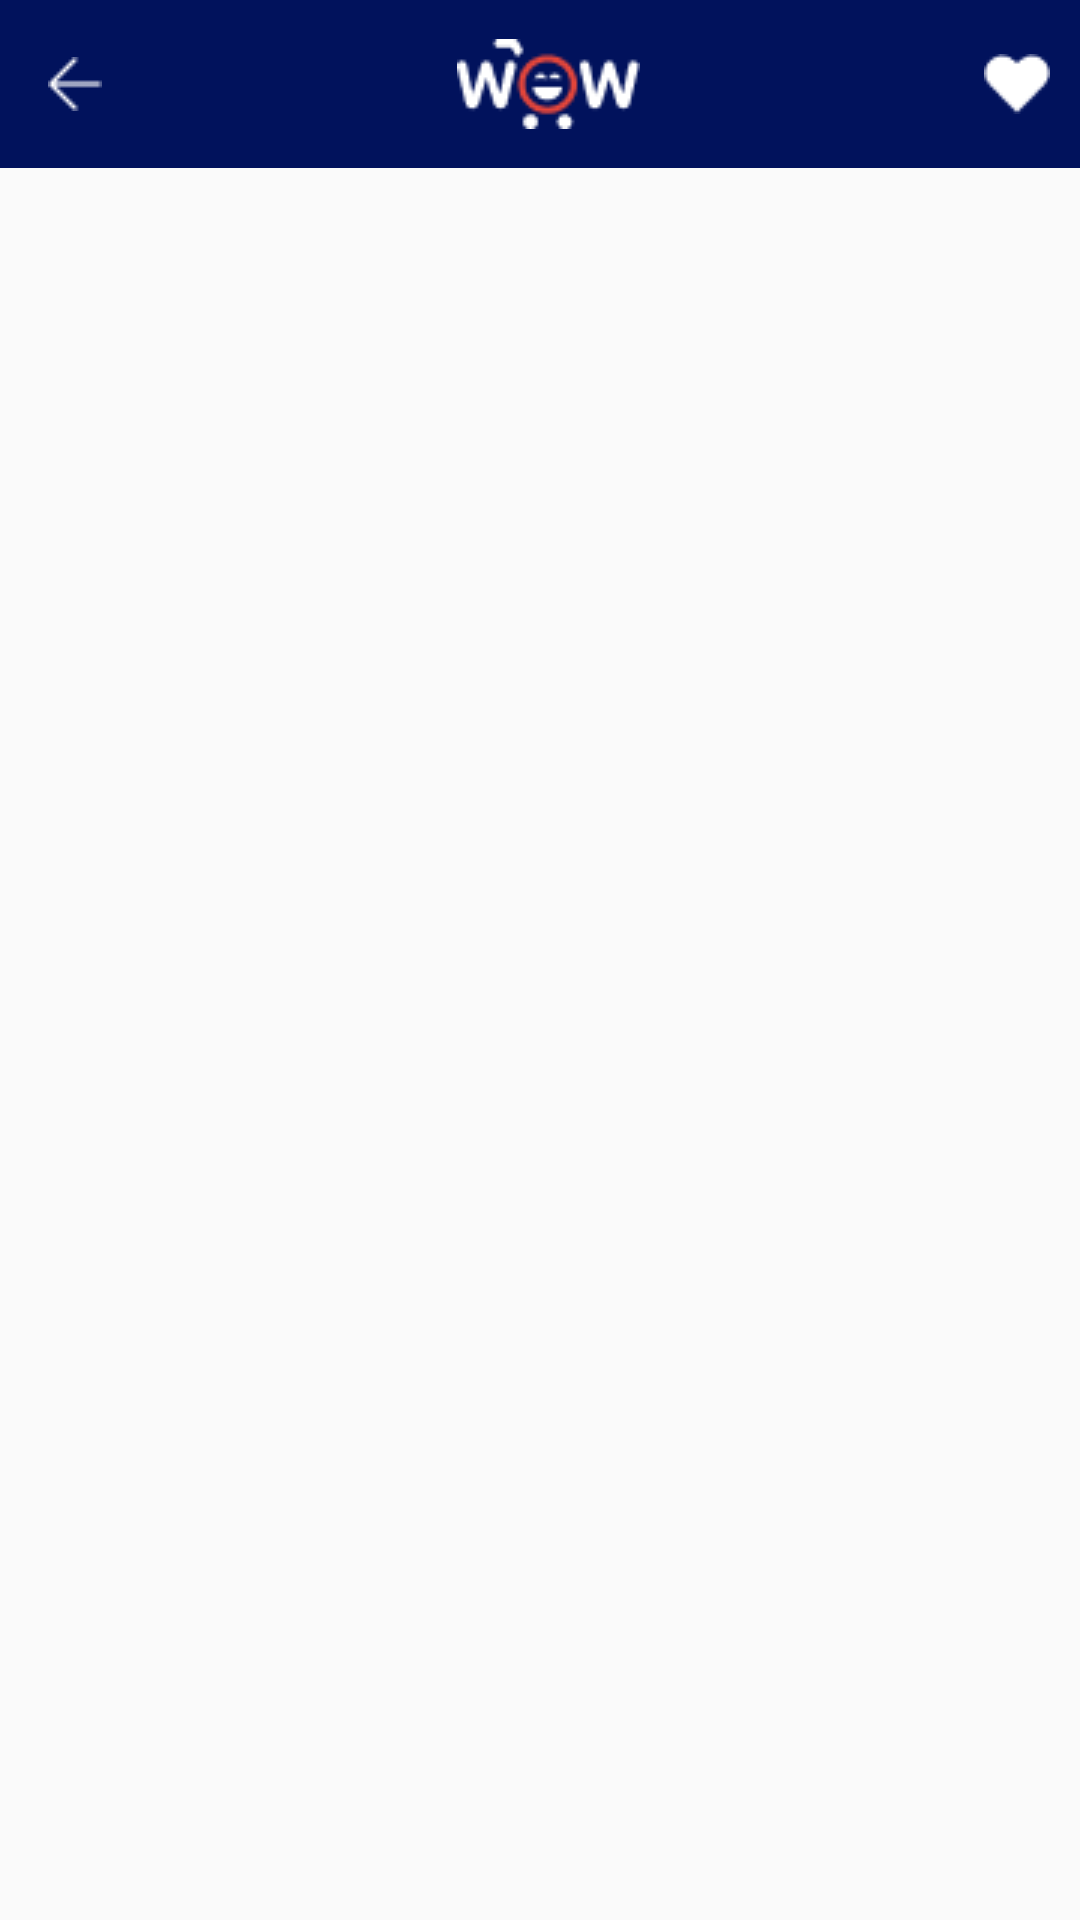

Android layout source for this screen:
<!-- AndroidManifest.xml: application theme Theme.Deutschland -->
<!-- res/layout/activity_favorites.xml -->
<?xml version="1.0" encoding="utf-8"?>
<androidx.constraintlayout.widget.ConstraintLayout xmlns:android="http://schemas.android.com/apk/res/android"
    xmlns:app="http://schemas.android.com/apk/res-auto"
    xmlns:tools="http://schemas.android.com/tools"
    android:layout_width="match_parent"
    android:layout_height="match_parent"
    tools:context=".ui.favorities.FavoritesActivity">

    <LinearLayout
        android:layout_width="match_parent"
        android:layout_height="match_parent"
        android:fitsSystemWindows="true"
        android:orientation="vertical"
        app:layout_constraintBottom_toBottomOf="parent"
        app:layout_constraintEnd_toEndOf="parent"
        app:layout_constraintStart_toStartOf="parent"
        app:layout_constraintTop_toTopOf="parent">

        <androidx.appcompat.widget.Toolbar
            android:id="@+id/toolbar"
            android:layout_width="match_parent"
            android:layout_height="wrap_content"
            android:background="?attr/colorPrimary"
            android:minHeight="?attr/actionBarSize"
            app:titleTextColor="@android:color/white">

            <RelativeLayout
                android:layout_width="match_parent"
                android:layout_height="wrap_content"
                android:layout_marginRight="10dp">

                <ImageView
                    android:id="@+id/favorites"
                    android:layout_width="wrap_content"
                    android:layout_height="wrap_content"
                    android:layout_alignParentRight="true"
                    android:layout_centerVertical="true"
                    android:src="@drawable/likefett" />

                <ImageView
                    android:id="@+id/zuruck"
                    android:layout_width="wrap_content"
                    android:layout_height="wrap_content"
                    android:layout_alignParentLeft="true"
                    android:layout_centerVertical="true"
                    android:src="@drawable/zuruck" />

                <ImageView
                    android:layout_width="wrap_content"
                    android:layout_height="wrap_content"
                    android:layout_centerInParent="true"
                    android:src="@drawable/logoklein" />

            </RelativeLayout>

        </androidx.appcompat.widget.Toolbar>

        <androidx.recyclerview.widget.RecyclerView
            android:id="@+id/recyclerView"
            android:layout_width="match_parent"
            android:layout_height="match_parent" />


    </LinearLayout>

</androidx.constraintlayout.widget.ConstraintLayout>
<!-- resources referenced by this layout -->
<resources>
  <!-- drawable likefett: png bitmap (drawable-v24, 300 bytes) -->
  <!-- drawable logoklein: png bitmap (drawable-v24, 1403 bytes) -->
  <!-- drawable zuruck: png bitmap (drawable-v24, 208 bytes) -->
  <style name="Theme.Deutschland" parent="Theme.AppCompat.DayNight.NoActionBar">
          
          <item name="colorPrimary">@color/BLAU</item>
          <item name="colorPrimaryVariant">@color/purple_700</item>
          <item name="colorOnPrimary">@color/white</item>
          
          <item name="colorSecondary">@color/teal_200</item>
          <item name="colorSecondaryVariant">@color/teal_700</item>
          <item name="colorOnSecondary">@color/black</item>
          
          <item name="android:statusBarColor" tools:targetApi="l">?attr/colorPrimaryVariant</item>
          
      </style>
  <color name="BLAU">#01125c</color>
  <color name="purple_700">#01125c</color>
  <color name="white">#FFFFFFFF</color>
  <color name="teal_200">#FF03DAC5</color>
  <color name="teal_700">#FF018786</color>
  <color name="black">#FF000000</color>
</resources>
